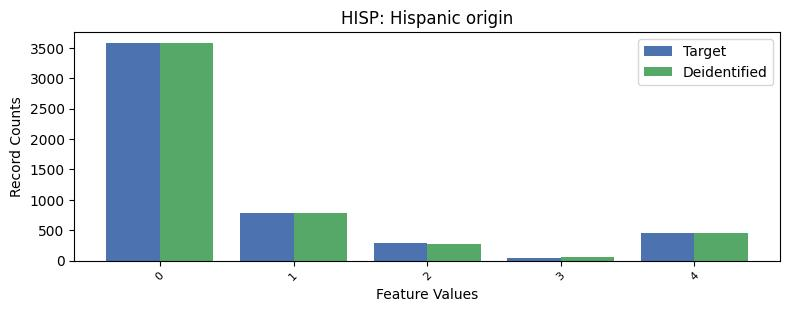

Source data for this figure (header and first rows):
, HISP, count_target, count_deidentified
0, 0, 3581, 3580
1, 1, 776, 787
2, 4, 449, 455
3, 2, 295, 276
4, 3, 43, 56
